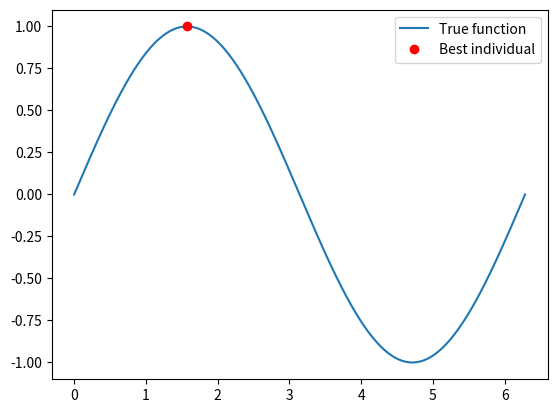

The matplotlib source for this figure:
import numpy as np
import matplotlib.pyplot as plt

# Define the fitness function to evaluate the sine wave
def fitness_function(x):
    y = np.sin(x)
    return np.sum(y)

# Define the cultural algorithm parameters
pop_size = 50  # population size
num_generations = 100  # number of generations
mutation_rate = 0.01  # mutation rate
selection_size = 10  # number of individuals to select for breeding
cultural_rate = 0.1  # cultural learning rate
cultural_pool_size = 5  # size of the cultural pool

# Initialize the population with random values in the range [0, 2pi]
population = np.random.uniform(low=0.0, high=2*np.pi, size=(pop_size,))

# Initialize the cultural pool with the top individuals from the initial population
fitness = np.array([fitness_function(x) for x in population])
cultural_pool_indices = np.argsort(fitness)[-cultural_pool_size:]
cultural_pool = population[cultural_pool_indices]

# Run the cultural algorithm for the specified number of generations
for generation in range(num_generations):

    # Evaluate the fitness of each individual in the population
    fitness = np.array([fitness_function(x) for x in population])

    # Select the best individuals for breeding
    selected_indices = np.argsort(fitness)[-selection_size:]
    selected_population = population[selected_indices]

    # Learn from the cultural pool and update the population
    for i in range(pop_size):
        if np.random.rand() < cultural_rate:
            cultural_individual = np.random.choice(cultural_pool)
            population[i] = cultural_individual

    # Create new offspring by breeding the selected individuals
    offspring = np.empty((pop_size,))
    for i in range(pop_size):
        parent1, parent2 = np.random.choice(selected_population, size=2, replace=False)
        offspring[i] = np.random.uniform(low=0.0, high=2*np.pi) if np.random.rand() < mutation_rate \
            else (parent1 + parent2) / 2

    # Replace the old population with the new offspring
    population = offspring

    # Update the cultural pool with the best individuals from the current population
    fitness = np.array([fitness_function(x) for x in population])
    cultural_pool_indices = np.argsort(fitness)[-cultural_pool_size:]
    cultural_pool = population[cultural_pool_indices]

# Select the best individual from the final population
fitness = np.array([fitness_function(x) for x in population])
best_index = np.argmax(fitness)
best_individual = population[best_index]
best_fitness = fitness[best_index]

# Plot the best individual
x = np.linspace(0, 2*np.pi, 1000)
y = np.sin(x)
plt.plot(x, y, label='True function')
y = np.sin(best_individual)
plt.plot(best_individual, y, 'ro', label='Best individual')
plt.legend()
plt.show()

print(f'Best individual: {best_individual}')
print(f'Best fitness: {best_fitness}')
